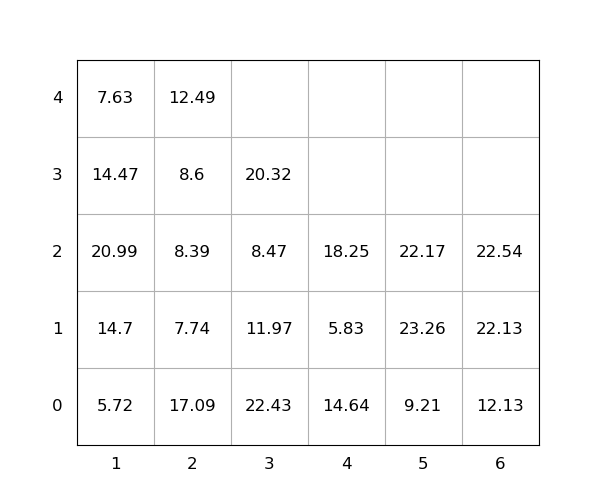

The table this chart was drawn from, first rows:
idx, loc_x, loc_y, loc_z, weight, group, score, seq, reloc, size(ft)
1, 1, 0, 0, 5.72, 0, 5.72, 0, 0, 20
2, 5, 0, 0, 9.21, 0, 9.21, 0, 0, 20
3, 4, 0, 0, 14.64, 0, 14.64, 0, 1.0, 20
4, 6, 0, 0, 12.13, 0, 12.13, 0, 0, 20
5, 1, 0, 1, 14.7, 0, 14.7, 0, 1.0, 20
6, 6, 0, 1, 22.13, 0, 22.13, 0, 0, 20
7, 2, 0, 0, 17.09, 0, 17.09, 0, 1.0, 20
8, 3, 0, 0, 22.43, 0, 22.43, 0, 1.0, 20
9, 4, 0, 1, 5.83, 0, 5.83, 0, 1.0, 20
10, 1, 0, 2, 20.99, 0, 20.99, 0, 1.0, 20
11, 1, 0, 3, 14.47, 0, 14.47, 1, 1.0, 20
12, 2, 0, 1, 7.74, 0, 7.74, 2, 1.0, 20
13, 2, 0, 2, 8.39, 0, 8.39, 3, 1.0, 20
14, 5, 0, 1, 23.26, 0, 23.26, 4, 1.0, 20
15, 5, 0, 2, 22.17, 0, 22.17, 5, 1.0, 20
16, 2, 0, 3, 8.6, 0, 8.6, 6, 1.0, 20
17, 1, 0, 4, 7.63, 0, 7.63, 7, 1.0, 20
18, 6, 0, 2, 22.54, 0, 22.54, 8, 0, 20
19, 3, 0, 1, 11.97, 0, 11.97, 9, 1.0, 20
20, 2, 0, 4, 12.49, 0, 12.49, 10, 1.0, 20
21, 3, 0, 2, 8.47, 0, 8.47, 11, 1.0, 20
22, 4, 0, 2, 18.25, 0, 18.25, 12, 1.0, 20
23, 3, 0, 3, 20.32, 0, 20.32, 13, 1.0, 20
